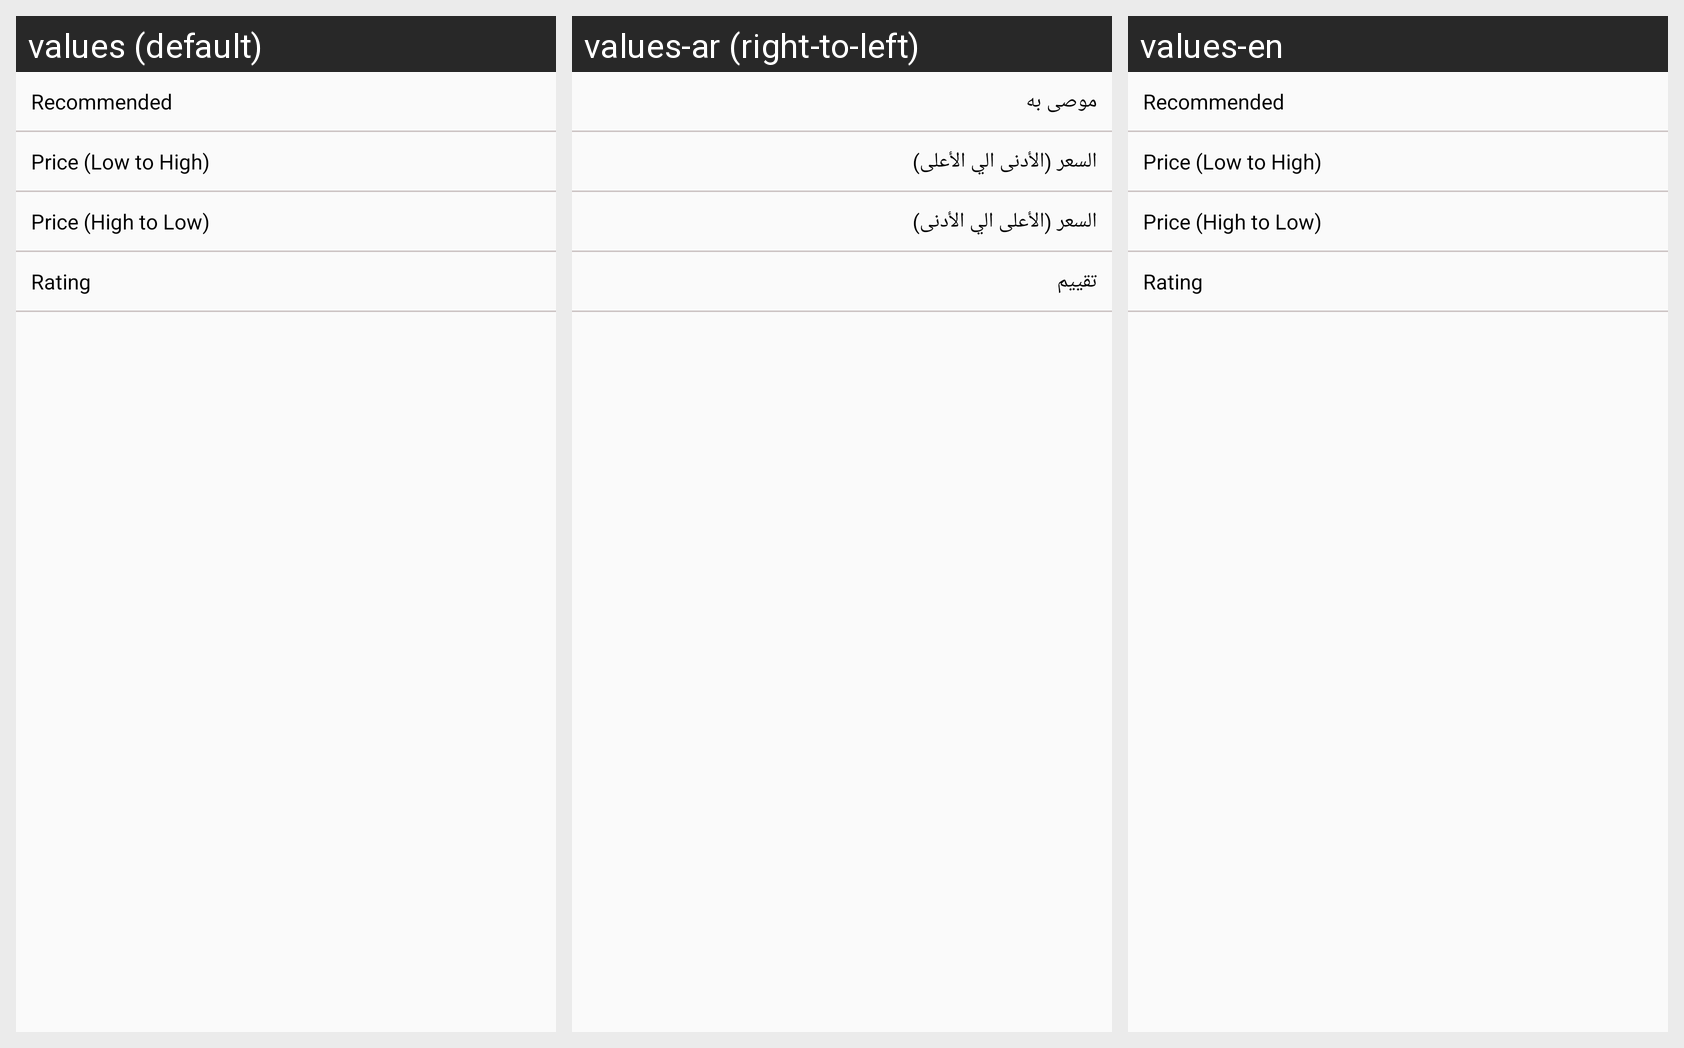

Here is an Android app screen in its default locale and in the app's own translations. Write out the translated-string differences for the strings that appear on this screen.
Android screen res/layout/activity_sorting_seletion.xml rendered under 3 locales, left to right: values (default), values-ar (right-to-left), values-en. Device: Nexus 5 (rendered at 1080×1920; each locale shown at half size, 540×960, under a caption strip naming it); theme AppTheme.Red.
Strings drawn on this screen, with the default value and each locale's value (text and hints the layout hard-codes, and strings that could not be matched under every locale, appear in the picture but are not listed):

recommended
  values: Recommended
  values-ar: موصى به
  values-en: Recommended

price_l_to_h
  values: Price (Low to High)
  values-ar: السعر (الأدنى الي الأعلى)
  values-en: Price (Low to High)

price_h_to_l
  values: Price (High to Low)
  values-ar: السعر (الأعلى الي الأدنى)
  values-en: Price (High to Low)

rating
  values: Rating
  values-ar: تقييم
  values-en: Rating
